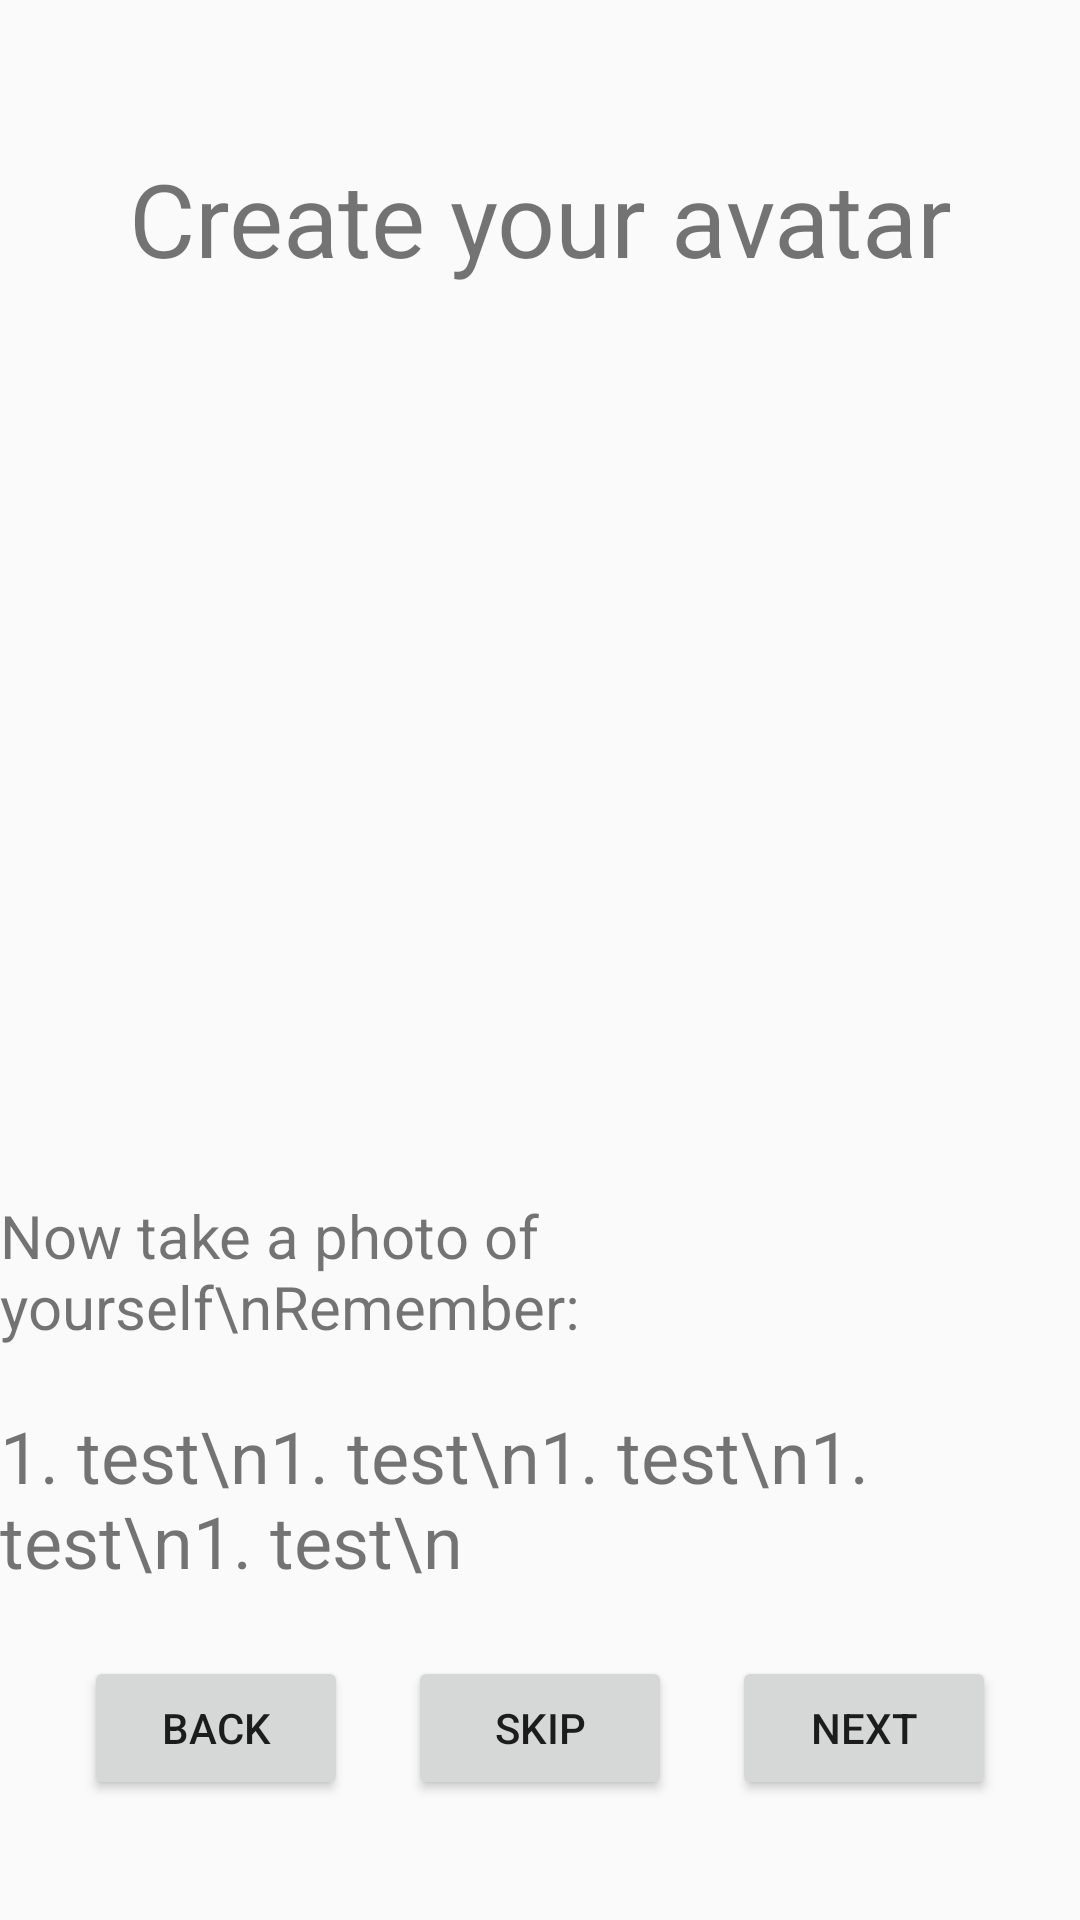

This screen was rendered from an Android layout file. Write that file and the resources it references.
<!-- AndroidManifest.xml: application theme AppTheme -->
<!-- res/layout/takeuserface.xml -->
<?xml version="1.0" encoding="utf-8"?>
<androidx.constraintlayout.widget.ConstraintLayout xmlns:android="http://schemas.android.com/apk/res/android"
    xmlns:app="http://schemas.android.com/apk/res-auto"
    xmlns:tools="http://schemas.android.com/tools"
    android:layout_width="match_parent"
    android:layout_height="match_parent">

    <TextView
        android:id="@+id/textViewBodParameterHeader"
        android:layout_width="wrap_content"
        android:layout_height="wrap_content"
        android:paddingTop="50dp"
        android:text="Create your avatar"
        android:textSize="34sp"
        app:layout_constraintEnd_toEndOf="parent"
        app:layout_constraintStart_toStartOf="parent"
        app:layout_constraintTop_toTopOf="parent" />

    <ImageView
        android:id="@+id/imageView"
        android:layout_width="267dp"
        android:layout_height="238dp"
        android:layout_marginTop="45dp"
        app:layout_constraintEnd_toEndOf="parent"
        app:layout_constraintStart_toStartOf="parent"
        app:layout_constraintTop_toBottomOf="@id/textViewBodParameterHeader"
        tools:srcCompat="@tools:sample/avatars" />

    <Button
        android:id="@+id/button"
        android:layout_width="wrap_content"
        android:layout_height="wrap_content"
        android:text="Back"
        app:layout_constraintRight_toLeftOf="@id/button3"
        app:layout_constraintBottom_toBottomOf="parent"
        android:layout_marginBottom="40dp"
        android:layout_marginRight="20dp"
        />

    <Button
        android:id="@+id/button2"
        android:layout_width="wrap_content"
        android:layout_height="wrap_content"
        android:text="Next"
        app:layout_constraintLeft_toRightOf="@id/button3"
        app:layout_constraintBottom_toBottomOf="parent"
        android:layout_marginBottom="40dp"
        android:layout_marginLeft="20dp"
        />

    <Button
        android:id="@+id/button3"
        android:layout_width="wrap_content"
        android:layout_height="wrap_content"
        android:layout_marginBottom="40dp"
        android:text="Skip"
        app:layout_constraintBottom_toBottomOf="parent"
        app:layout_constraintEnd_toEndOf="parent"

        app:layout_constraintStart_toStartOf="parent" />

    <TextView
        android:id="@+id/textViewHeader2"
        android:layout_width="wrap_content"
        android:layout_height="wrap_content"
        android:paddingTop="20dp"
        android:text="Now take a photo of yourself\nRemember:"
        android:textSize="20sp"
        app:layout_constraintEnd_toEndOf="parent"
        app:layout_constraintStart_toStartOf="parent"
        app:layout_constraintTop_toBottomOf="@id/imageView" />

    <TextView
        android:id="@+id/textViewDescription"
        android:layout_width="wrap_content"
        android:layout_height="wrap_content"
        android:paddingTop="20dp"
        android:text="1. test\n1. test\n1. test\n1. test\n1. test\n"
        android:textSize="24sp"
        app:layout_constraintEnd_toEndOf="parent"
        app:layout_constraintStart_toStartOf="parent"
        app:layout_constraintTop_toBottomOf="@id/textViewHeader2" />

</androidx.constraintlayout.widget.ConstraintLayout>
<!-- resources referenced by this layout -->
<resources>
  <style name="AppTheme" parent="Theme.AppCompat.Light.NoActionBar">
          
          <item name="colorPrimary">@color/purple_200</item>
          <item name="colorPrimaryDark">@color/purple_500</item>
          <item name="colorAccent">@color/purple_700</item>
      </style>
  <color name="purple_200">#FFBB86FC</color>
  <color name="purple_500">#FF6200EE</color>
  <color name="purple_700">#FF3700B3</color>
</resources>
